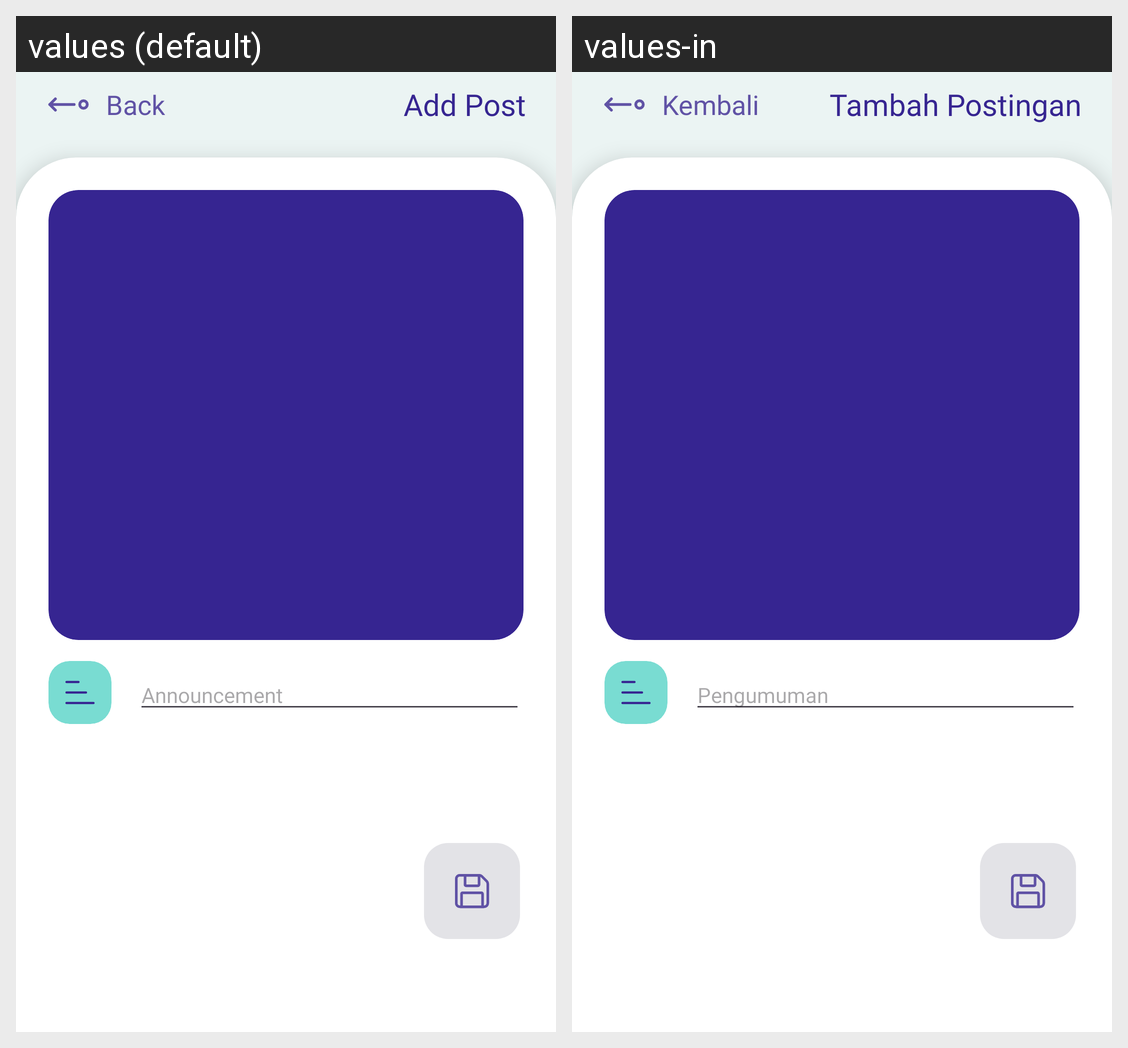

The same Android screen rendered under two of its app's locales, left to right. List the strings drawn on it with the default value and each locale's translation.
Android screen res/layout/activity_admin_add_post.xml rendered under 2 locales, left to right: values (default), values-in. Device: Nexus 5 (rendered at 1080×1920; each locale shown at half size, 540×960, under a caption strip naming it); theme Theme.FeliyaAttendance.
Strings drawn on this screen, with the default value and each locale's value (text and hints the layout hard-codes, and strings that could not be matched under every locale, appear in the picture but are not listed):

back
  values: Back
  values-in: Kembali

add_post
  values: Add Post
  values-in: Tambah Postingan

announcement
  values: Announcement
  values-in: Pengumuman
